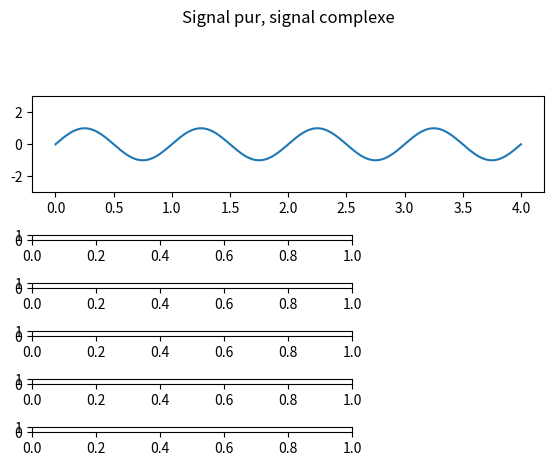

The script that saved this image: (Note: this script raises an exception after producing the figure.)

#!/usr/bin/env python3
# -*- coding: utf-8 -*-
"""
Created on Wed Jun  3 15:07:51 2020

[redacted]

p entier
créneau: 1/(2p+1)
triangle: 1/(2p+1)**2
sweep:
"""

import matplotlib.pyplot as plt
import numpy as np
from matplotlib.widgets import Slider

t=np.linspace(0,4,500)

fig=plt.figure()
fig.suptitle("Signal pur, signal complexe")

g1=fig.add_axes([0.1,0.6,0.8,0.2])
g1.set_ylim(-3,3)

w=2*np.pi
'''
l1,=g1.plot(0)
l2,=g1.plot(0)
l3,=g1.plot(0)
l4,=g1.plot(0)
l5,=g1.plot(0)
'''
l,=g1.plot(t,np.sin(w*t))

ax1=fig.add_axes([0.1,0.1,0.5,0.01])
ax2=fig.add_axes([0.1,0.2,0.5,0.01])
ax3=fig.add_axes([0.1,0.3,0.5,0.01])
ax4=fig.add_axes([0.1,0.4,0.5,0.01])
ax5=fig.add_axes([0.1,0.5,0.5,0.01])

s_a1=Slider(ax1,"$A_1$",-1,1,1)
s_a2=Slider(ax2,"$A_2$",-1,1,0)
s_a3=Slider(ax3,"$A_3$",-1,1,0)
s_a4=Slider(ax4,"$A_4$",-1,1,0)
s_a5=Slider(ax5,"$A_5$",-1,1,0)

def maj(x):#noter argument x même si on n'en fait rien
    global l
    global l1
    global l2
    global l3
    global l4
    global l5
    a1=s_a1.val
    a2=s_a2.val
    a3=s_a3.val
    a4=s_a4.val
    a5=s_a5.val

    w=2*np.pi
    def f(x):
        return a1*sin(w*x)+a2*sin(2*w*x)+a3*sin(3*w*x)+a4*sin(4*w*x)+a5*sin(5*w*x)
    
    y=[f(_) for _ in t]
    '''
    y1=[a1*sin(w*_) for _ in t]
    y2=[a2*sin(2*w*_) for _ in t]
    y3=[a3*sin(3*w*_) for _ in t]
    y4=[a2*sin(4*w*_) for _ in t]
    y5=[a3*sin(5*w*_) for _ in t]
    '''
    l.set_ydata(y)
    '''
    l1.set_ydata(y1)
    l2.set_ydata(y2)
    l3.set_ydata(y3)
    l4.set_ydata(y4)
    l5.set_ydata(y5)
    '''


s_a1.on_changed(maj)
s_a2.on_changed(maj)
s_a3.on_changed(maj)
s_a4.on_changed(maj)
s_a5.on_changed(maj)

plt.show()
